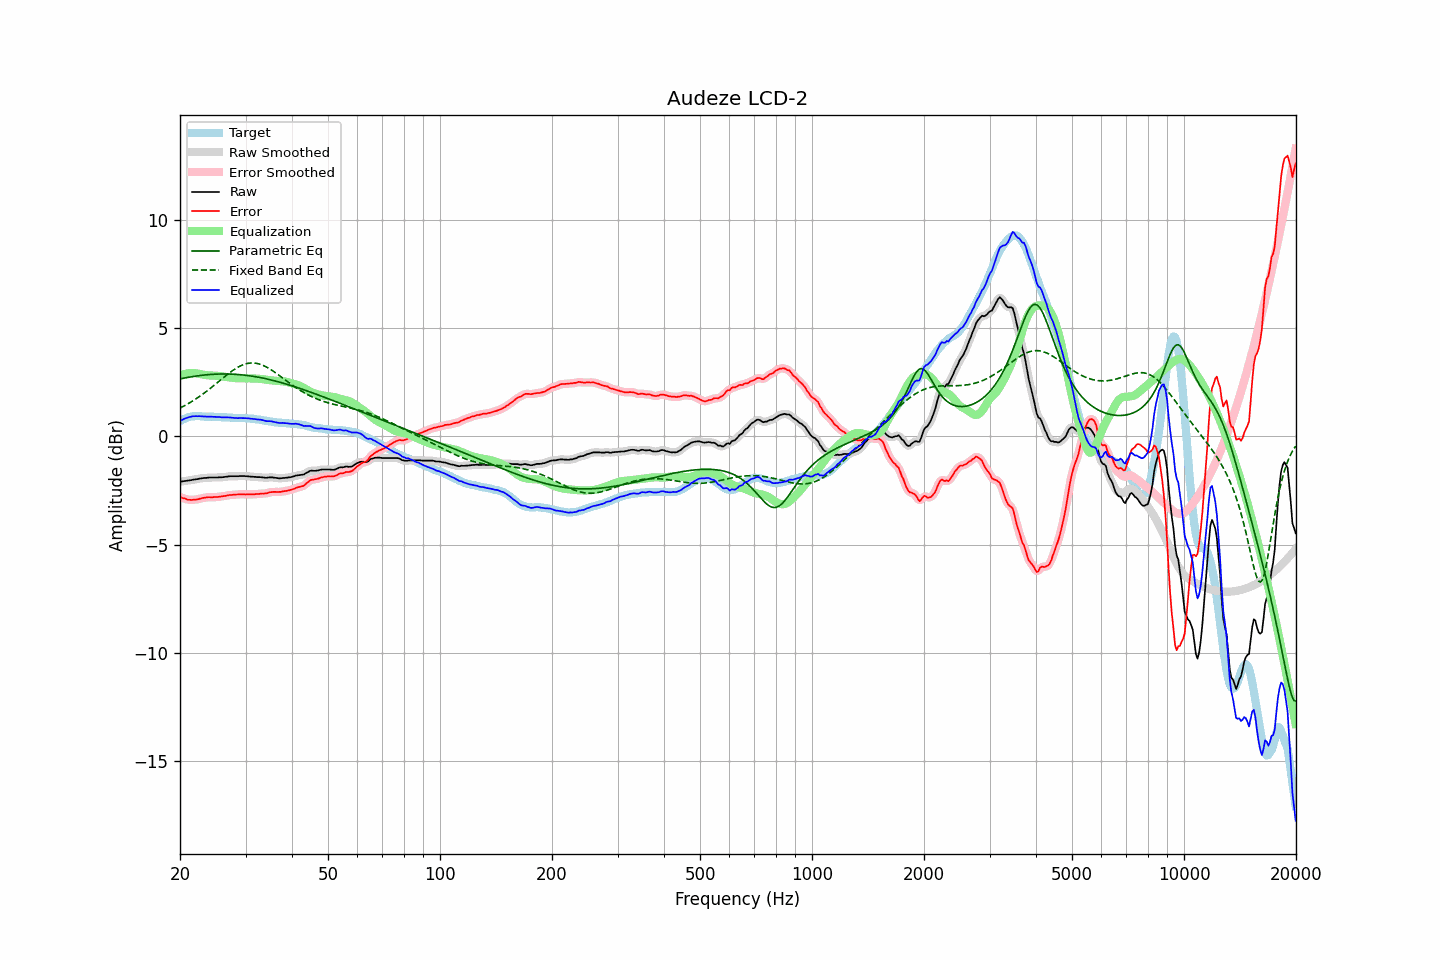

Data behind this chart, as committed beside it:
frequency, raw, error, smoothed, error_smoothed, equalization, parametric_eq, fixed_band_eq, equalized_raw, equalized_smoothed, target
20.00, -2.09, -2.80, -2.09, -2.80, 2.80, 2.65, 1.31, 0.71, 0.71, 0.71
20.20, -2.08, -2.83, -2.08, -2.83, 2.83, 2.67, 1.34, 0.75, 0.75, 0.75
20.40, -2.07, -2.86, -2.07, -2.85, 2.86, 2.68, 1.38, 0.79, 0.79, 0.79
20.61, -2.06, -2.87, -2.06, -2.88, 2.88, 2.70, 1.42, 0.82, 0.82, 0.81
20.81, -2.05, -2.90, -2.05, -2.90, 2.90, 2.71, 1.46, 0.85, 0.85, 0.85
21.02, -2.04, -2.93, -2.04, -2.92, 2.91, 2.72, 1.51, 0.87, 0.87, 0.89
21.23, -2.03, -2.93, -2.03, -2.93, 2.92, 2.74, 1.55, 0.89, 0.89, 0.90
21.44, -2.02, -2.94, -2.02, -2.93, 2.93, 2.75, 1.59, 0.91, 0.91, 0.92
21.66, -2.00, -2.93, -2.00, -2.93, 2.93, 2.76, 1.64, 0.93, 0.92, 0.93
21.87, -1.99, -2.92, -1.99, -2.92, 2.92, 2.77, 1.69, 0.93, 0.93, 0.93
22.09, -1.98, -2.92, -1.98, -2.91, 2.91, 2.78, 1.73, 0.93, 0.93, 0.94
22.31, -1.97, -2.91, -1.97, -2.90, 2.90, 2.79, 1.78, 0.93, 0.93, 0.94
22.54, -1.95, -2.89, -1.95, -2.89, 2.88, 2.80, 1.83, 0.93, 0.93, 0.94
22.76, -1.94, -2.87, -1.94, -2.87, 2.87, 2.81, 1.89, 0.93, 0.93, 0.92
22.99, -1.93, -2.85, -1.93, -2.85, 2.85, 2.82, 1.94, 0.92, 0.92, 0.91
23.22, -1.92, -2.83, -1.92, -2.83, 2.84, 2.83, 1.99, 0.92, 0.92, 0.91
23.45, -1.92, -2.82, -1.92, -2.82, 2.83, 2.84, 2.05, 0.91, 0.91, 0.90
23.69, -1.91, -2.81, -1.91, -2.81, 2.82, 2.84, 2.11, 0.91, 0.91, 0.90
23.92, -1.90, -2.80, -1.90, -2.81, 2.81, 2.85, 2.16, 0.91, 0.91, 0.90
24.16, -1.90, -2.81, -1.90, -2.81, 2.81, 2.86, 2.22, 0.91, 0.91, 0.91
24.40, -1.90, -2.81, -1.90, -2.81, 2.81, 2.86, 2.28, 0.91, 0.91, 0.91
24.65, -1.90, -2.80, -1.90, -2.81, 2.80, 2.87, 2.34, 0.90, 0.90, 0.90
24.89, -1.90, -2.80, -1.90, -2.80, 2.80, 2.87, 2.40, 0.90, 0.90, 0.90
25.14, -1.90, -2.80, -1.90, -2.80, 2.80, 2.87, 2.46, 0.89, 0.90, 0.90
25.39, -1.89, -2.79, -1.89, -2.79, 2.79, 2.88, 2.53, 0.90, 0.89, 0.90
25.65, -1.89, -2.78, -1.89, -2.78, 2.78, 2.88, 2.59, 0.89, 0.89, 0.89
25.91, -1.89, -2.77, -1.89, -2.77, 2.77, 2.88, 2.65, 0.88, 0.88, 0.88
26.16, -1.88, -2.76, -1.88, -2.76, 2.76, 2.88, 2.71, 0.88, 0.88, 0.88
26.43, -1.87, -2.75, -1.87, -2.75, 2.75, 2.88, 2.77, 0.88, 0.87, 0.88
26.69, -1.86, -2.74, -1.86, -2.73, 2.74, 2.88, 2.83, 0.87, 0.88, 0.88
26.96, -1.85, -2.72, -1.85, -2.72, 2.72, 2.88, 2.89, 0.87, 0.87, 0.87
27.23, -1.84, -2.71, -1.84, -2.71, 2.71, 2.88, 2.94, 0.87, 0.87, 0.87
27.50, -1.84, -2.71, -1.84, -2.70, 2.70, 2.87, 3.00, 0.86, 0.86, 0.87
27.77, -1.84, -2.70, -1.84, -2.70, 2.70, 2.87, 3.05, 0.86, 0.86, 0.85
28.05, -1.84, -2.69, -1.84, -2.69, 2.69, 2.87, 3.10, 0.85, 0.85, 0.85
28.33, -1.84, -2.68, -1.84, -2.69, 2.68, 2.86, 3.15, 0.84, 0.84, 0.84
28.62, -1.84, -2.68, -1.84, -2.68, 2.68, 2.85, 3.19, 0.84, 0.84, 0.84
28.90, -1.83, -2.67, -1.83, -2.68, 2.68, 2.85, 3.23, 0.85, 0.84, 0.84
29.19, -1.83, -2.67, -1.83, -2.67, 2.68, 2.84, 3.27, 0.85, 0.85, 0.84
29.48, -1.83, -2.68, -1.83, -2.68, 2.68, 2.83, 3.30, 0.84, 0.84, 0.85
29.78, -1.83, -2.67, -1.83, -2.68, 2.67, 2.83, 3.32, 0.84, 0.84, 0.84
30.08, -1.84, -2.69, -1.84, -2.68, 2.68, 2.82, 3.35, 0.83, 0.84, 0.85
30.38, -1.84, -2.67, -1.84, -2.68, 2.68, 2.81, 3.36, 0.84, 0.83, 0.83
30.68, -1.85, -2.68, -1.85, -2.67, 2.68, 2.80, 3.38, 0.83, 0.83, 0.83
30.99, -1.86, -2.67, -1.86, -2.67, 2.68, 2.79, 3.39, 0.81, 0.82, 0.81
31.30, -1.86, -2.67, -1.86, -2.68, 2.67, 2.78, 3.39, 0.81, 0.81, 0.81
31.61, -1.87, -2.68, -1.87, -2.67, 2.67, 2.77, 3.38, 0.80, 0.80, 0.81
31.93, -1.87, -2.66, -1.87, -2.67, 2.67, 2.75, 3.38, 0.80, 0.79, 0.79
32.24, -1.88, -2.66, -1.88, -2.66, 2.66, 2.74, 3.36, 0.78, 0.79, 0.78
32.57, -1.88, -2.66, -1.88, -2.65, 2.66, 2.73, 3.35, 0.78, 0.78, 0.78
32.89, -1.88, -2.65, -1.88, -2.65, 2.65, 2.71, 3.32, 0.77, 0.77, 0.77
33.22, -1.89, -2.64, -1.89, -2.64, 2.64, 2.70, 3.30, 0.75, 0.75, 0.74
33.55, -1.90, -2.64, -1.90, -2.64, 2.63, 2.68, 3.27, 0.73, 0.73, 0.74
33.89, -1.91, -2.63, -1.91, -2.63, 2.62, 2.67, 3.23, 0.71, 0.71, 0.72
34.23, -1.91, -2.63, -1.91, -2.62, 2.61, 2.65, 3.19, 0.70, 0.70, 0.72
34.57, -1.90, -2.60, -1.90, -2.60, 2.60, 2.63, 3.15, 0.70, 0.70, 0.70
34.92, -1.89, -2.58, -1.89, -2.58, 2.59, 2.62, 3.10, 0.70, 0.70, 0.69
35.27, -1.89, -2.57, -1.89, -2.57, 2.58, 2.60, 3.06, 0.69, 0.69, 0.68
35.62, -1.90, -2.56, -1.90, -2.56, 2.58, 2.58, 3.01, 0.67, 0.68, 0.66
35.97, -1.91, -2.56, -1.91, -2.56, 2.57, 2.56, 2.96, 0.66, 0.66, 0.65
... 635 more rows
